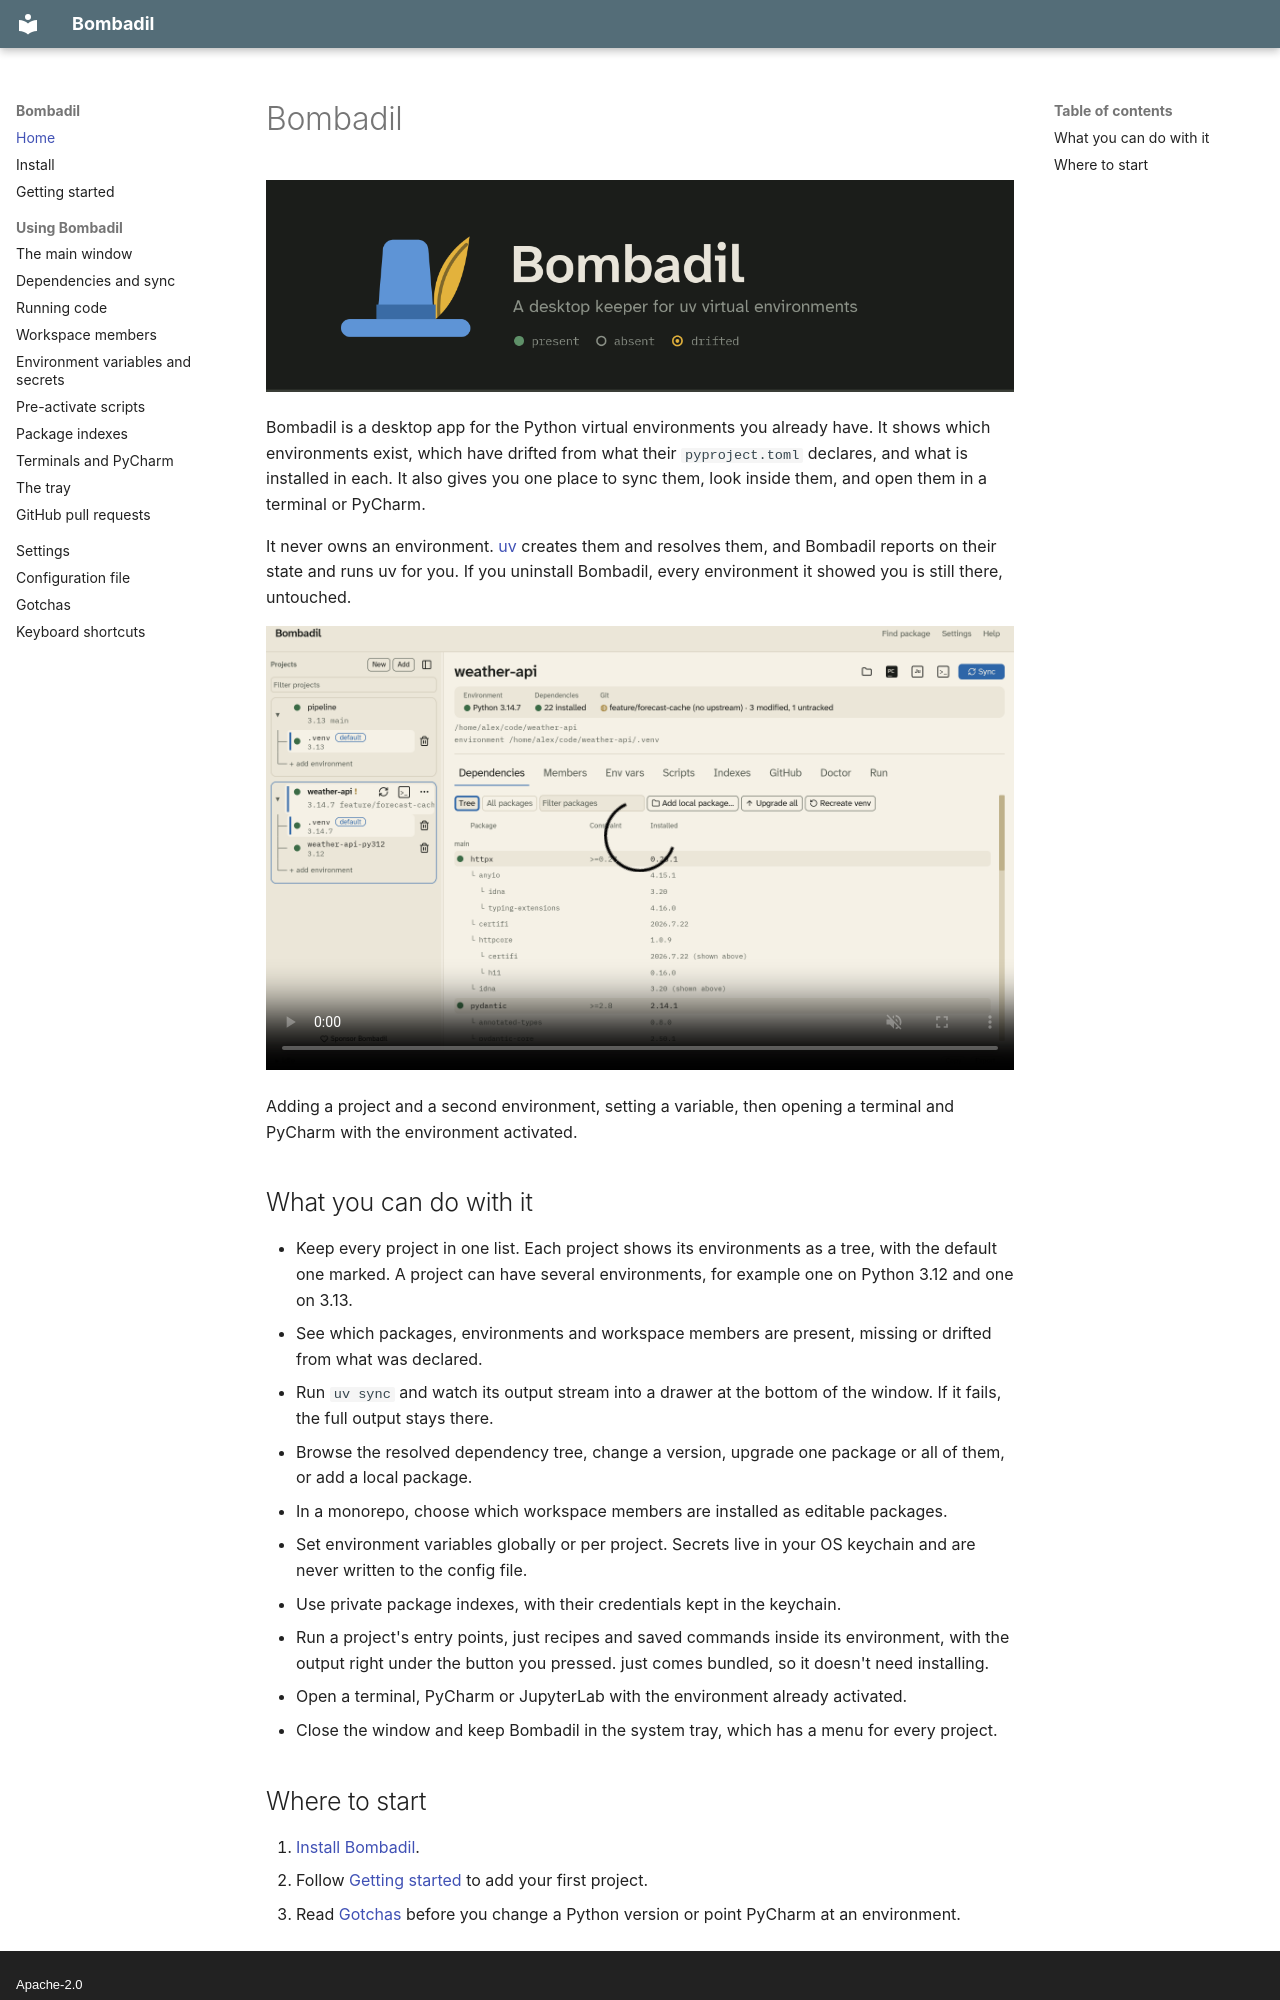

repository: marcelotrevisani/bombadil · page: index.html · generator: mkdocs · copyright: Apache-2.0

# Bombadil

![Bombadil](images/banner.png)

Bombadil is a desktop app for the Python virtual environments you already
have. It shows which environments exist, which have drifted from what their
`pyproject.toml` declares, and what is installed in each. It also gives you one
place to sync them, look inside them, and open them in a terminal or PyCharm.

It never owns an environment. [uv](https://docs.astral.sh/uv/) creates them and
resolves them, and Bombadil reports on their state and runs uv for you. If you
uninstall Bombadil, every environment it showed you is still there, untouched.

<video controls muted playsinline preload="metadata" poster="images/main.png" style="width: 100%">
  <source src="images/demo.mp4" type="video/mp4">
</video>

Adding a project and a second environment, setting a variable, then opening a
terminal and PyCharm with the environment activated.

## What you can do with it

- Keep every project in one list. Each project shows its environments as a
  tree, with the default one marked. A project can have several environments,
  for example one on Python 3.12 and one on 3.13.
- See which packages, environments and workspace members are present, missing
  or drifted from what was declared.
- Run `uv sync` and watch its output stream into a drawer at the bottom of the
  window. If it fails, the full output stays there.
- Browse the resolved dependency tree, change a version, upgrade one package or
  all of them, or add a local package.
- In a monorepo, choose which workspace members are installed as editable
  packages.
- Set environment variables globally or per project. Secrets live in your OS
  keychain and are never written to the config file.
- Use private package indexes, with their credentials kept in the keychain.
- Run a project's entry points, just recipes and saved commands inside its
  environment, with the output right under the button you pressed. just comes
  bundled, so it doesn't need installing.
- Open a terminal, PyCharm or JupyterLab with the environment already
  activated.
- Close the window and keep Bombadil in the system tray, which has a menu for
  every project.
